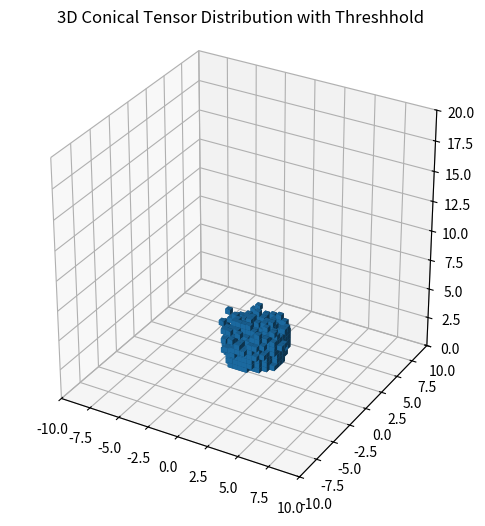

This figure's Python source: (Note: this script raises an exception after producing the figure.)
import numpy as np
import matplotlib.pyplot as plt
import random

# Parameters
size = 50       # cube size (NxNxN)
height = 1.0    # peak value at cone center
r = 3 # radius to edge of cube

# Create coordinate grid (centered at zero)
coords = np.linspace(-10, 10, size)
coords_z = np.linspace(0, 20, size)
X, Y, Z = np.meshgrid(coords, coords, coords_z, indexing="ij")

# Limit negative values to 0
tensor = np.zeros((size, size, size))

# Cone creation
for i in range(size):
    for j in range(size):
        distance = np.sqrt((coords[i])**2 + (coords[j])**2)
        #print(f"{i}x{j}: {distance}")
        for k in range(size):
            #print((k+1)/10)
            if distance < r + (k+1)/9:
                tensor[i, j, k] = 1 - k/100
            #tensor[i, j, k] = k
#tensor = tensor/np.max(tensor)
#tensor = np.maximum(height * (1 - R / np.max(R)), 0)

blur_tensor = tensor.copy()

# Blur tensor
for i in range(size):
    for j in range(size):
        for k in range(size):
            #rint(type(tensor[i,j,k]))
            loc_array = tensor[i-3:i+3,j-3:j+3,k-3:k+3]
            if loc_array.size > 0:
                blur_tensor[i,j,k] = np.mean(loc_array) * random.uniform(0.95, 1)
            else:
                blur_tensor[i,j,k] = np.float64(0.0)
            #print(type(tensor[i,j,k]))

# Create threshhold
for idx, iteration in enumerate(np.linspace(0, 4, 20)):

    # Mask low values to avoid plotting every point
    threshhold = round(0.9 - iteration/10, 3)
    mask = blur_tensor > threshhold

    # Plot 3D bar
    fig = plt.figure(figsize=(8, 6))
    ax = fig.add_subplot(111, projection='3d')
    p = ax.bar3d(
        X[mask], Y[mask], Z[mask],
        dx=coords[1]-coords[0], dy=coords[1]-coords[0], dz=coords[1]-coords[0],
        #c=blur_tensor[mask], 
        cmap="inferno", #marker="."
    )

    # Axes settings
    ax.set_box_aspect((1, 1, 1))  # equal aspect ratio
    ax.set_title("3D Conical Tensor Distribution with Threshhold")
    ax.set_xlim([-10, 10])
    ax.set_ylim([-10, 10])
    ax.set_zlim([0, 20])
    #plt.show()
    plt.savefig(f"plots/threshhold/threshold_{idx}.png")
    plt.close()

# Create angle
for idx, iteration in enumerate(np.linspace(0, 180, 90)):

    # Mask low values to avoid plotting every point
    mask = blur_tensor > 0.6

    # Plot 3D scatter
    fig = plt.figure(figsize=(8, 6))
    ax = fig.add_subplot(111, projection='3d')
    p = ax.scatter(
        X[mask], Y[mask], Z[mask],
        c=blur_tensor[mask], cmap="inferno", marker="."
    )
    ax.view_init(elev=30, azim=idx-60, roll=0)

    # Axes settings
    ax.set_box_aspect((1, 1, 1))  # equal aspect ratio
    ax.set_title("3D Conical Tensor Distribution")
    ax.set_xlim([-10, 10])
    ax.set_ylim([-10, 10])
    ax.set_zlim([0, 20])
    fig.colorbar(p, ax=ax, label="Value")
    #plt.show()
    plt.savefig(f"plots/angle/angle_{idx}.png")
    plt.close()
